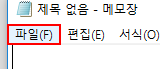
Workflow: Main

Step 1: click on the menu item '파일(F)' in window '제목 없음 - 메모장' (notepad.exe)

Step 2: Find Element 'menu item  파일(F)' on the menu item '파일(F)' in window '제목 없음 - 메모장' (notepad.exe) (same screen as step 1)

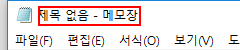
Step 3: click on the element in window '제목 없음 - 메모장' (notepad.exe)

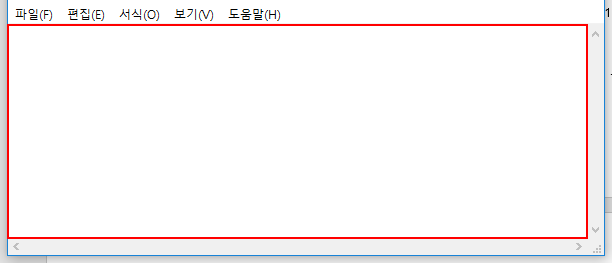
Step 4: type "Sample Text" into the editable text '텍스트 편집' in window '제목 없음 - 메모장' (notepad.exe)

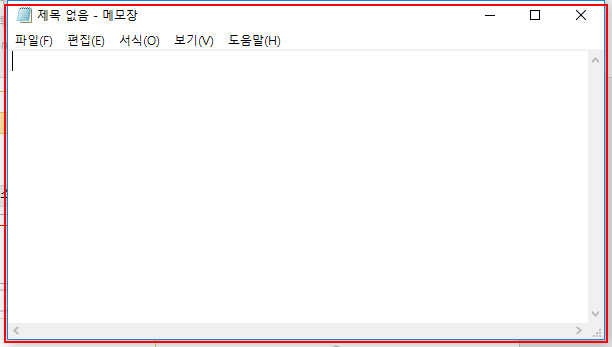
Step 5: click on the element in window '제목 없음 - 메모장' (notepad.exe)

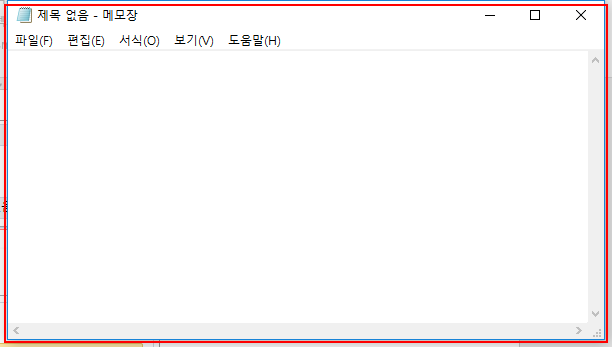
Step 6: type a value into the element in window '제목 없음 - 메모장' (notepad.exe)

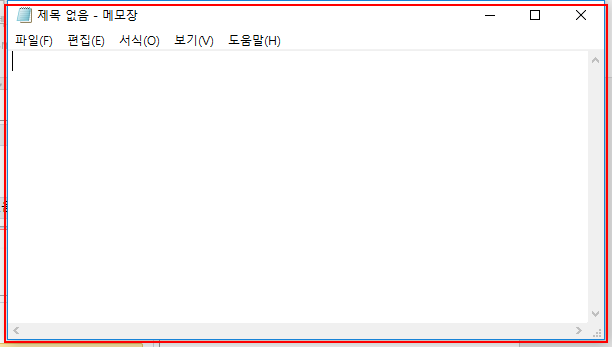
Step 7: type a value into the element in window '제목 없음 - 메모장' (notepad.exe)

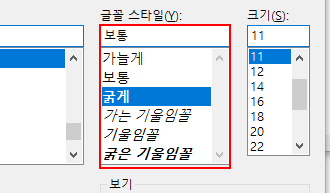
Step 8: select "굵게" in window '글꼴' (notepad.exe)

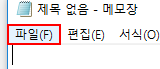
Step 9: get-text from the menu item '파일(F)' in window '제목 없음 - 메모장' (notepad.exe)

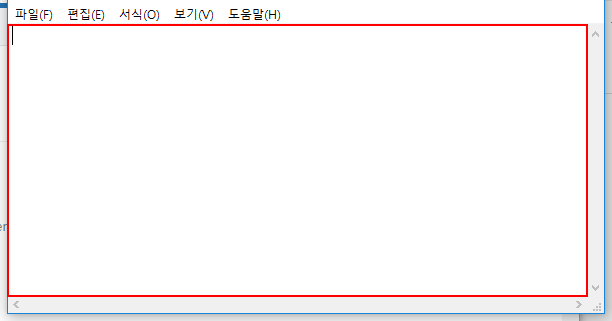
Step 10: Set Text 'editable text  텍스트 편집' on the editable text '텍스트 편집' in window '제목 없음 - 메모장' (notepad.exe)
